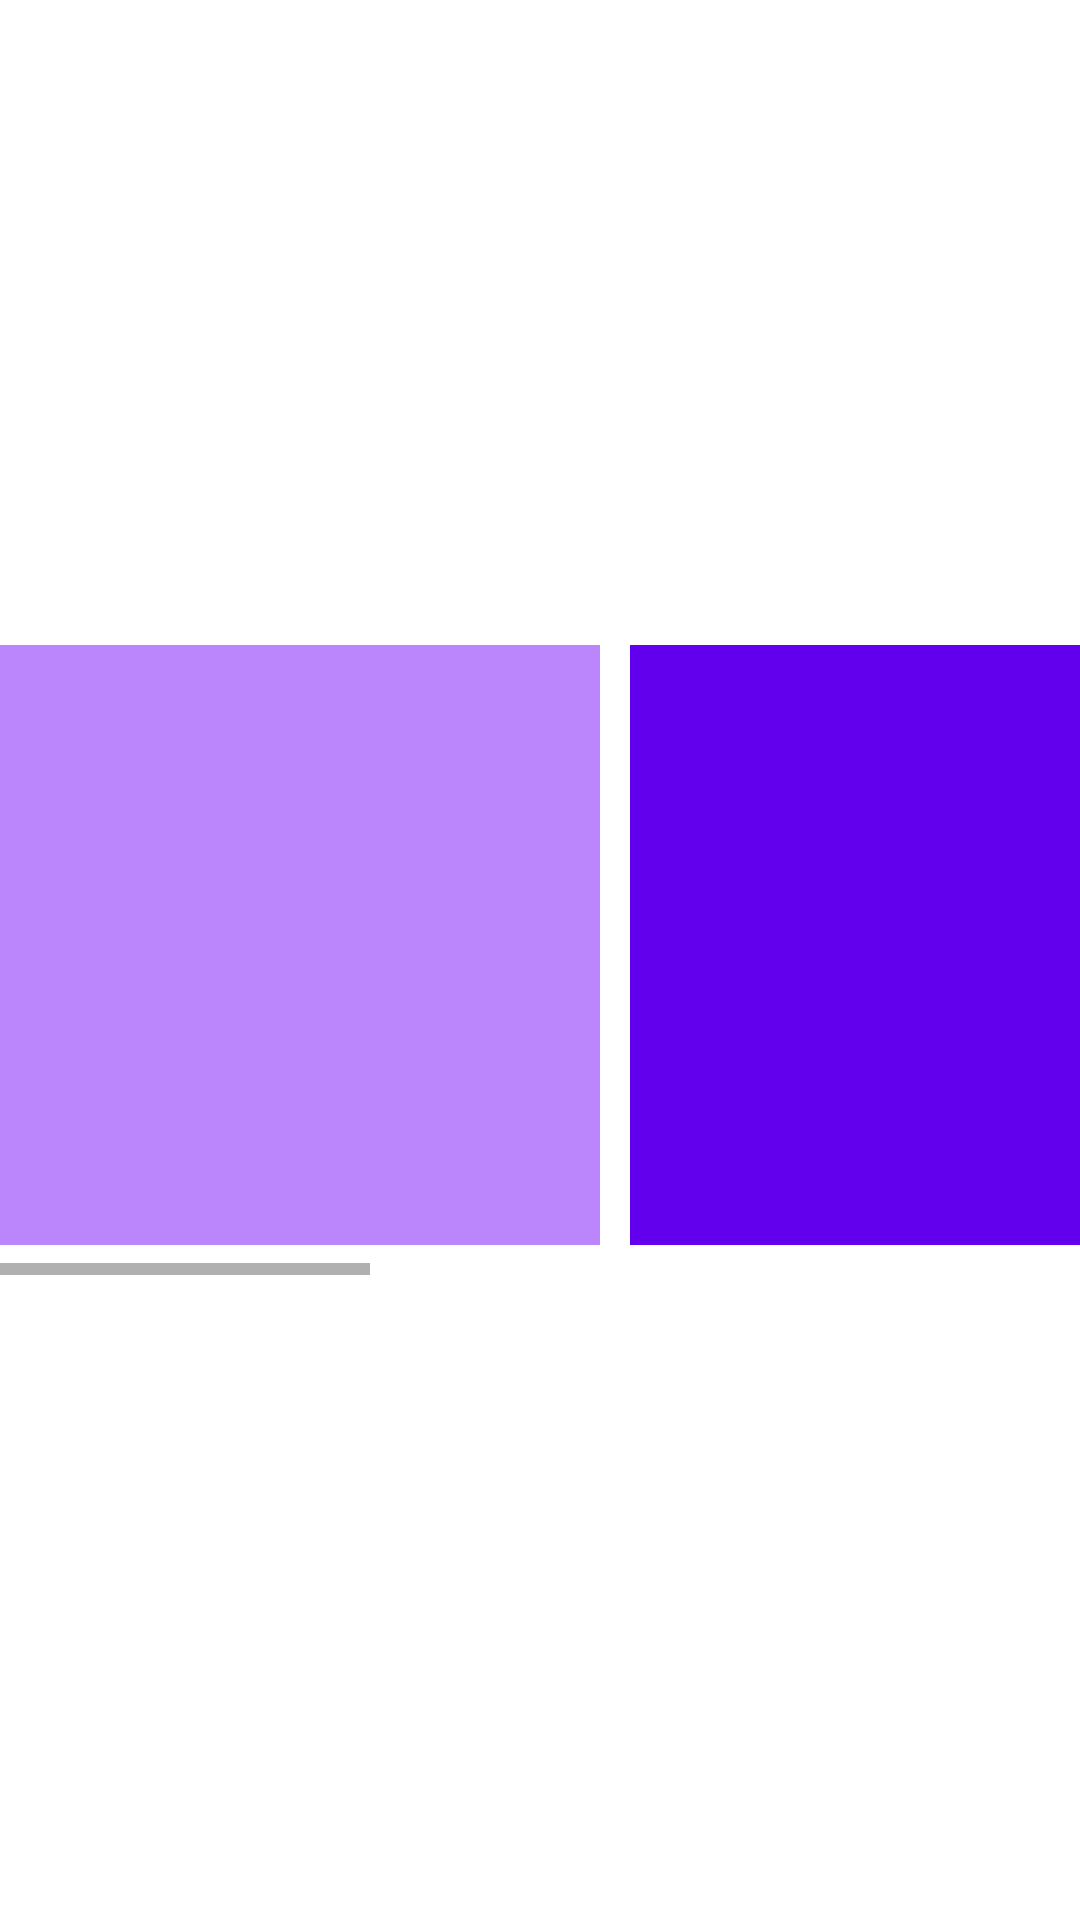

Android layout source for this screen:
<!-- AndroidManifest.xml: application theme Theme.MyWay -->
<!-- res/layout/activity_pagina_principal.xml -->
<?xml version="1.0" encoding="utf-8"?>
<ScrollView
    xmlns:android="http://schemas.android.com/apk/res/android"
    xmlns:app="http://schemas.android.com/apk/res-auto"
    xmlns:tools="http://schemas.android.com/tools"
    android:layout_width="match_parent"
    android:layout_height="match_parent"
    android:fillViewport="true">

<LinearLayout
    android:layout_width="match_parent"
    android:layout_height="match_parent"
    android:background="@drawable/backk"
    tools:context=".pagina_principal"
    android:gravity="center"
    android:orientation="vertical">

    <HorizontalScrollView
        android:layout_width="match_parent"
        android:layout_height="wrap_content">

    <LinearLayout
        android:layout_width="match_parent"
        android:layout_height="210dp"
        android:orientation="horizontal">

        <View
            android:layout_width="200dp"
            android:layout_height="200dp"
            android:layout_marginRight="10dp"
            android:background="@color/purple_200"
            tools:layout_editor_absoluteX="0dp"
            tools:layout_editor_absoluteY="377dp" />

        <View
            android:layout_width="200dp"
            android:layout_height="200dp"
            android:layout_marginRight="10dp"
            android:background="@color/purple_500"
            tools:layout_editor_absoluteX="0dp"
            tools:layout_editor_absoluteY="377dp" />

        <View
            android:layout_width="200dp"
            android:layout_height="200dp"
            android:layout_marginRight="10dp"
            android:background="@color/purple_700"
            tools:layout_editor_absoluteX="0dp"
            tools:layout_editor_absoluteY="377dp" />

        <View
            android:layout_width="200dp"
            android:layout_height="200dp"
            android:layout_marginRight="10dp"
            android:background="@color/white"
            tools:layout_editor_absoluteX="0dp"
            tools:layout_editor_absoluteY="377dp" />

        <View
            android:layout_width="200dp"
            android:layout_height="200dp"
            android:layout_marginRight="10dp"
            android:background="@color/black"
            tools:layout_editor_absoluteX="0dp"
            tools:layout_editor_absoluteY="377dp" />

    </LinearLayout>
    </HorizontalScrollView>

</LinearLayout>
</ScrollView>
<!-- resources referenced by this layout -->
<resources>
  <style name="Theme.MyWay" parent="Theme.MaterialComponents.DayNight.DarkActionBar">
          
          <item name="colorPrimary">@color/purple_500</item>
          <item name="colorPrimaryVariant">@color/purple_700</item>
          <item name="colorOnPrimary">@color/white</item>
          
          <item name="colorSecondary">@color/teal_200</item>
          <item name="colorSecondaryVariant">@color/teal_700</item>
          <item name="colorOnSecondary">@color/black</item>
          
          <item name="android:statusBarColor" tools:targetApi="l">?attr/colorPrimaryVariant</item>
          
      </style>
  <!-- not gathered from this repository: default colours our renderer supplied (Android Studio template values) -->
  <color name="purple_200">#FFBB86FC</color>
  <color name="purple_500">#FF6200EE</color>
  <color name="purple_700">#FF3700B3</color>
  <color name="teal_200">#FF03DAC5</color>
  <color name="teal_700">#FF018786</color>
  <color name="black">#FF000000</color>
  <color name="white">#FFFFFFFF</color>
</resources>
